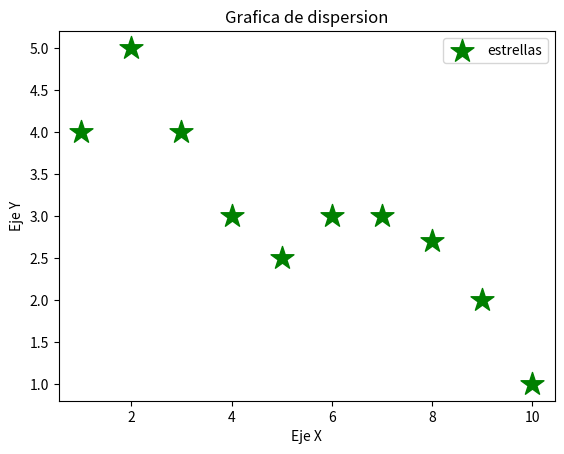

Here is the Python script that generated this plot:
# Grafico de estrellas

import matplotlib.pyplot as plt
x1=[1,2,3,4,5,6,7,8,9,10] #Se debe tener la misma cantidad de datos x & y
y1=[4,5,4,3,2.5,3,3,2.7,2,1]

plt.scatter(x1,y1,label='estrellas',color='g',s=300,marker="*")

plt.xlabel('Eje X')
plt.ylabel('Eje Y')
plt.title('Grafica de dispersion')
plt.legend()

plt.show()